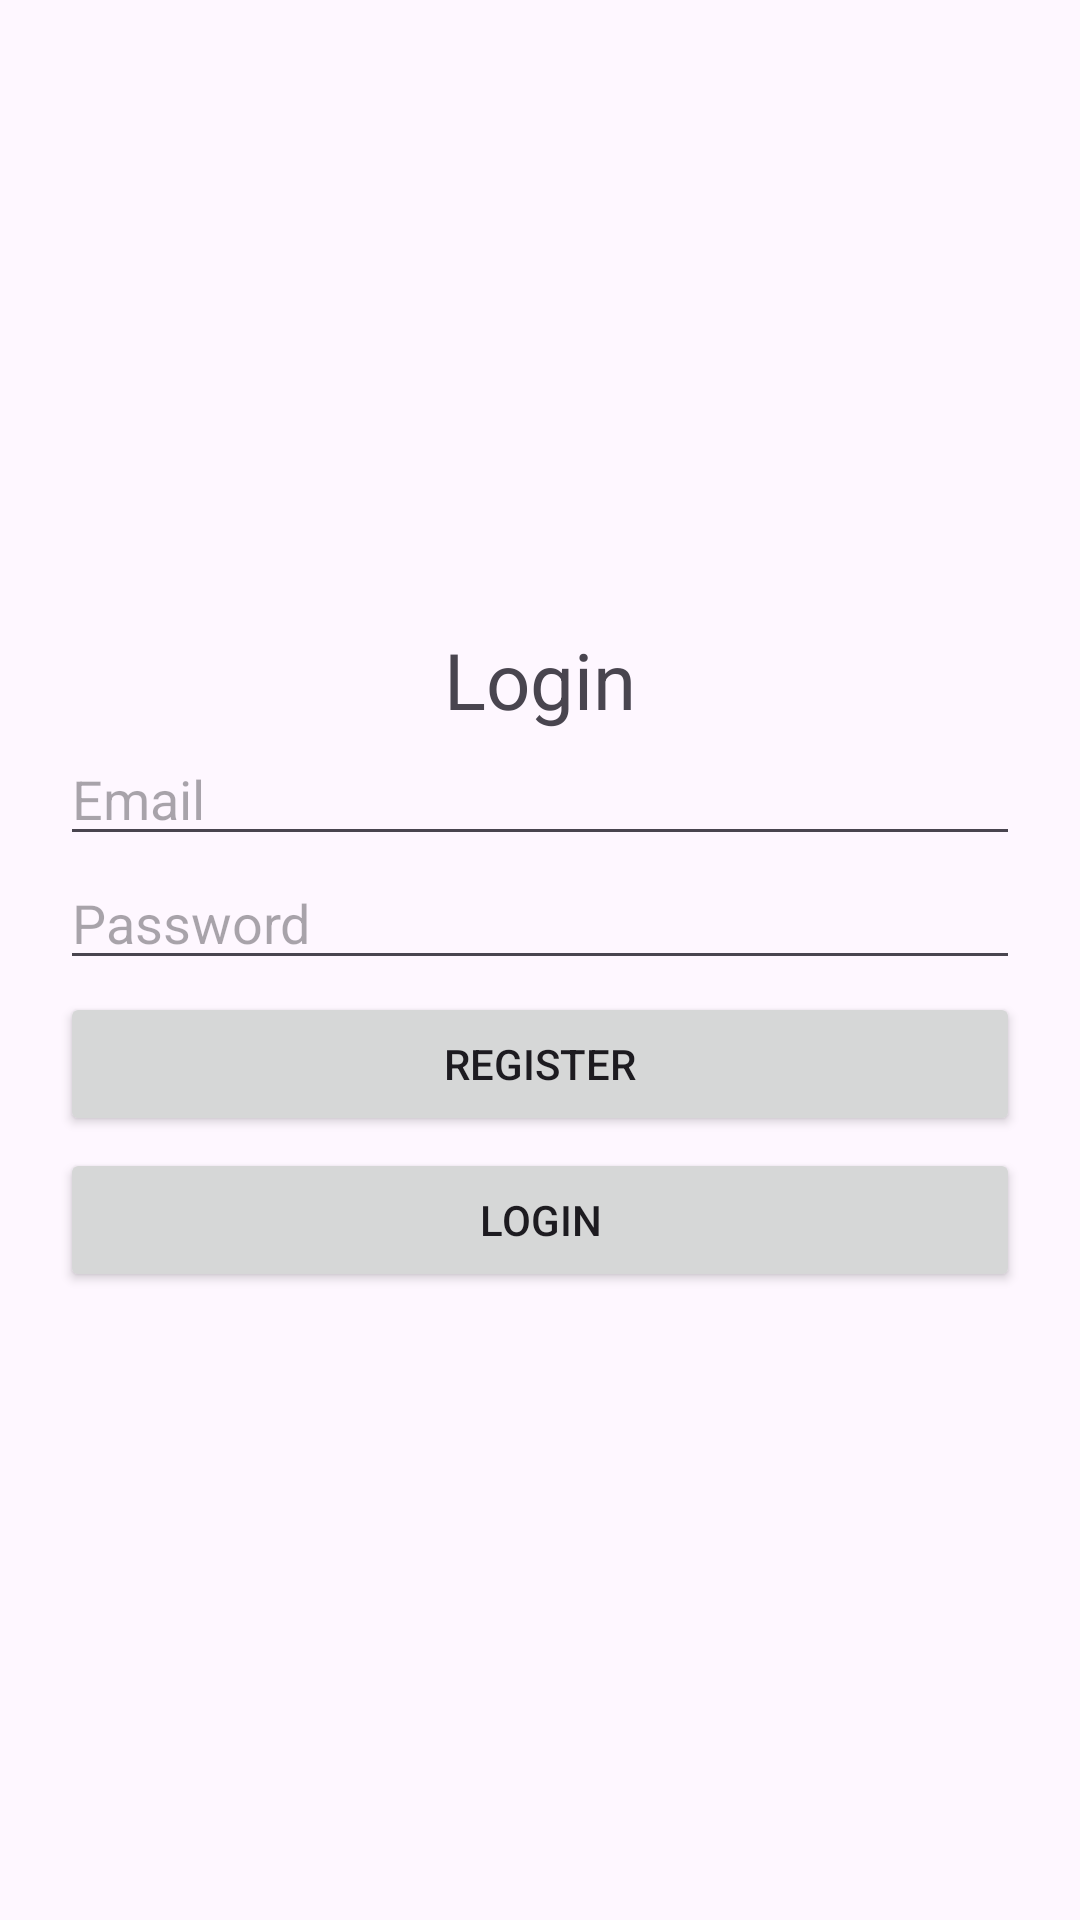

Reconstruct the res/layout file that produces this screen, plus the resources it refers to.
<!-- AndroidManifest.xml: application theme Theme.Apptodo -->
<!-- res/layout/activity_main.xml -->
<?xml version="1.0" encoding="utf-8"?>
<LinearLayout xmlns:android="http://schemas.android.com/apk/res/android"
    xmlns:app="http://schemas.android.com/apk/res-auto"
    xmlns:tools="http://schemas.android.com/tools"
    android:id="@+id/main"
    android:layout_width="match_parent"
    android:layout_height="match_parent"
    android:orientation="vertical"
    android:gravity="center"
    tools:context=".MainActivity"
    android:padding="20dp"
    >

<TextView
    android:textSize="26dp"
    android:textAlignment="center"
    android:text="Login"
    android:layout_width="match_parent"
    android:layout_height="wrap_content"/>
   <EditText
       android:id="@+id/email"
       android:layout_width="match_parent"
       android:layout_height="wrap_content"
       android:hint="Email"
       />
    <EditText
        android:id="@+id/password"
        android:layout_width="match_parent"
        android:layout_height="wrap_content"
        android:hint="Password"
        />
    <Button
        android:id="@+id/gotoRegister"
        android:layout_marginTop="12px"
        android:text="Register"
        android:layout_width="match_parent"
        android:layout_height="wrap_content"/>
    <Button
        android:id="@+id/open_button"
        android:layout_marginTop="12px"
        android:text="Login"
        android:layout_width="match_parent"
        android:layout_height="wrap_content"/>
</LinearLayout>
<!-- resources referenced by this layout -->
<resources>
  <style name="Theme.Apptodo" parent="Base.Theme.Apptodo" />
  <style name="Base.Theme.Apptodo" parent="Theme.Material3.DayNight.NoActionBar">
          
          
      </style>
</resources>
